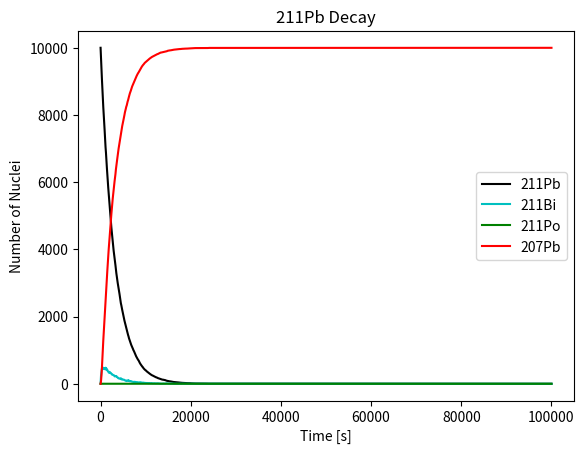

Write Python code to recreate this figure.
"""
This script simulates the decay of 211Pb nuclei into different isotopes over time. 
It calculates the decay sequences for a large number of lead-211 (211Pb) nuclei and 
tracks the number of nuclei for each isotope in the decay chain: 
- 211Pb -> 211Bi -> 211Po -> 207Pb.
The decay constants for each decay step are provided (tau1, tau2, tau3). 
The simulation progresses in discrete time steps (dt) over a specified time interval (Nt). 

The script initializes arrays to store the decay times for each nucleus, 
as well as arrays to track the number of nuclei for each isotope at each time step. 

Decay State Check:
    - If the current time t[i] is less than the decay time t1[j] of nucleus j, it remains as 211Pb.
    - If the time falls between t1[j] and t1[j] + t2[j], nucleus j decays into 211Bi.
    - If the time falls between t1[j] + t2[j] and t1[j] + t2[j] + t3[j], nucleus j decays into 211Po.
    - If the time exceeds t1[j] + t2[j] + t3[j], nucleus j decays into stable 207Pb.

Update Counts:
    - The counts tn1, tn2, tn3, and tn4 are incremented based on the decay state of nucleus j at time t[i].

It then iterates through each time step, updating the number of nuclei for each isotope 
based on the decay times of individual nuclei.

The resulting decay curves for each isotope are plotted using Matplotlib.
"""

import numpy as np
import matplotlib.pyplot as plt
import random as rnd
from math import *

# Constants
N0 = 10000     # Initial number of 211Pb nuclei
tau1 = 3125    # Decay constant for 211Pb -> 211Bi
tau2 = 184.5   # Decay constant for 211Bi -> 211Po
tau3 = 0.746   # Decay constant for 211Po -> 207Pb

dt = 100       # Time interval for each step
Nt = 1000      # Number of time steps

# Initialize arrays to store decay times and number of nuclei for each isotope
t1 = np.zeros(N0)   # Decay time for 211Pb -> 211Bi
t2 = np.zeros(N0)   # Decay time for 211Bi -> 211Po
t3 = np.zeros(N0)   # Decay time for 211Po -> 207Pb

n1 = np.zeros(Nt+1)   # Number of 211Pb nuclei over time
n2 = np.zeros(Nt+1)   # Number of 211Bi nuclei over time
n3 = np.zeros(Nt+1)   # Number of 211Po nuclei over time
n4 = np.zeros(Nt+1)   # Number of 207Pb nuclei over time

# Decay times inverse transform sampling from an exp distribution
for i in range(0, N0):
    t1[i] = -tau1 * log(rnd.random())
    t2[i] = -tau2 * log(rnd.random())
    t3[i] = -tau3 * log(rnd.random())

# Decay simulation
t = np.linspace(0, dt * Nt, Nt+1)  # Time array
n1[0] = N0   # Initial number of 211Pb nuclei

# Loop over time steps
for i in range(1, Nt+1):
    tn1, tn2, tn3, tn4 = 0, 0, 0, 0
    
    # Loop over each nucleus
    # for each nucleus check the time against the decay time
    # to determine the state of decay for that nucleus at time t[i]
    for j in range(1, N0):
        # Count nuclei for each isotope based on decay times
        if t[i] < t1[j]:
            # Nucleus j remains as 211Pb
            tn1 += 1
        if t1[j] < t[i] < t1[j] + t2[j]:
            # Nucleus j decays into 211Bi
            tn2 += 1
        if t1[j] + t2[j] < t[i] < t1[j] + t2[j] + t3[j]:
            # Nucleus j decays into 211Po
            tn3 += 1
        if t[i] > t1[j] + t2[j] + t3[j]:
            # Nucleus j decays into stable 207Pb
            tn4 += 1
    
    # Update number of nuclei arrays at time t[i]
    n1[i] = tn1
    n2[i] = tn2
    n3[i] = tn3
    n4[i] = tn4

# Plot decay curves for each isotope
plt.plot(t, n1, 'k', label='211Pb')
plt.plot(t, n2, 'c', label='211Bi')
plt.plot(t, n3, 'g', label='211Po')
plt.plot(t, n4, 'r', label='207Pb')
plt.legend()
plt.title('211Pb Decay')
plt.xlabel('Time [s]')
plt.ylabel('Number of Nuclei')
plt.show()
